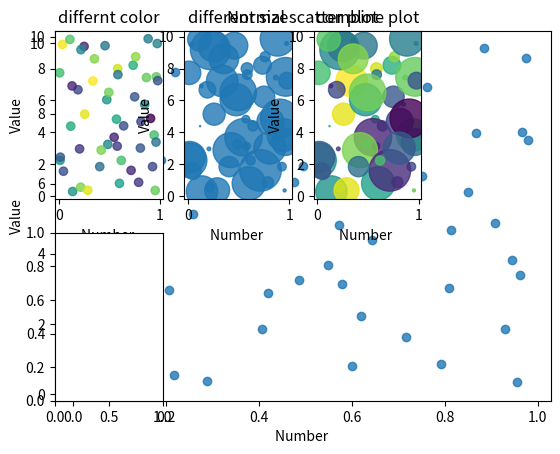

This chart was generated by the following Python code:
#plt.scatter(x,y, alpha=0.8,s = area)
#x,y =data point in array
#alpha = 0.8 is (0 for transparent and 1 for opaque)

#s = area (size of each point in term of area)
#c = color


import matplotlib.pyplot as plt
import numpy as np


N = 50
x= np.random.rand(N)
y = np.random.rand(N)*10

#random color for points in the scatter plot
colors = np.random.rand(N)

#area of circle ,vector of length N
area = (30 * np.random.rand(N))**2  


#a normal scatter plot with default feature
plt.scatter(x,y,alpha=0.8)
plt.xlabel('Number ')
plt.ylabel('Value')
plt.title('Normal scatter plot')
plt.subplot(2,4,1)

#scatter plot with differnt color plot
plt.scatter(x,y,c=colors , alpha=0.8)
plt.xlabel('Number ')
plt.ylabel('Value')
plt.title('differnt color')
plt.subplot(2,4,2)

#scatter plot with different size
plt.scatter(x,y,s=area ,alpha = 0.8)
plt.xlabel('Number ')
plt.ylabel('Value')
plt.title('different size')
plt.subplot(2,4,3)

#combine plot with different
plt.scatter(x,y,c=colors ,s=area ,alpha = 0.8)
plt.xlabel('Number ')
plt.ylabel('Value')
plt.title('combine plot')
plt.subplot(2,4,5)
plt.show()
